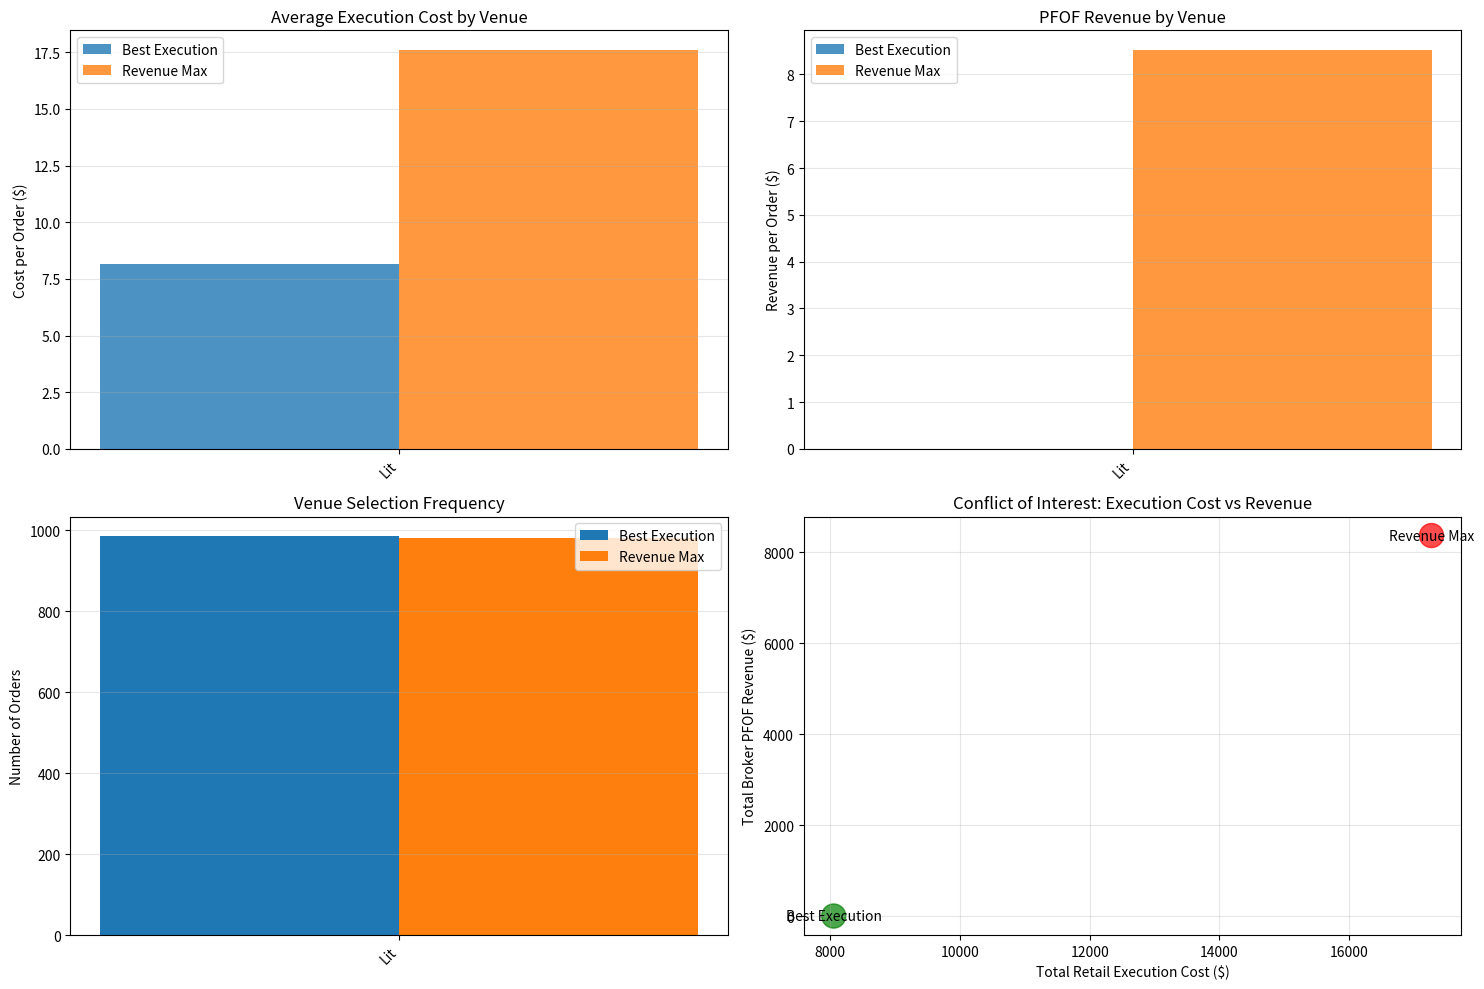

Source code (Python):
import numpy as np
import pandas as pd
import matplotlib.pyplot as plt
from dataclasses import dataclass
from enum import Enum

class ExecutionVenue(Enum):
    LIT_MARKET = "Lit"
    CITADEL_MM = "Citadel"
    VIRTU_MM = "Virtu"
    TWO_SIGMA_MM = "Two Sigma"

@dataclass
class VenueParams:
    """Parameters for different execution venues"""
    spread_bps: float      # Bid-ask spread
    pfof_payment: float    # Payment per share for PFOF
    fill_rate: float       # Probability of fill
    execution_speed_ms: float

class PFOFRoutingSimulator:
    """Simulate PFOF routing decisions and execution quality"""
    
    def __init__(self):
        self.venues = {
            ExecutionVenue.LIT_MARKET: VenueParams(
                spread_bps=0.5,
                pfof_payment=0.0,
                fill_rate=0.99,
                execution_speed_ms=80
            ),
            ExecutionVenue.CITADEL_MM: VenueParams(
                spread_bps=1.0,
                pfof_payment=0.005,
                fill_rate=0.98,
                execution_speed_ms=5
            ),
            ExecutionVenue.VIRTU_MM: VenueParams(
                spread_bps=1.2,
                pfof_payment=0.004,
                fill_rate=0.97,
                execution_speed_ms=3
            ),
            ExecutionVenue.TWO_SIGMA_MM: VenueParams(
                spread_bps=0.8,
                pfof_payment=0.003,
                fill_rate=0.96,
                execution_speed_ms=2
            )
        }
        
        self.routing_decisions = []
        self.execution_results = []
    
    def compute_effective_cost(self, venue: ExecutionVenue, order_price: float, order_size: int):
        """
        Compute total effective cost including:
        - Spread cost (where execution actually happens)
        - Commission (if any)
        - PFOF implicit cost (hidden cost to retail)
        """
        params = self.venues[venue]
        
        # Spread cost
        spread_cost = params.spread_bps / 10000 * order_price
        
        # Total shares cost
        total_cost = spread_cost * order_size
        
        # PFOF payment (benefit to broker, not to retail)
        # This is effectively a rebate captured by the broker
        pfof_revenue = params.pfof_payment * order_size
        
        return {
            'spread_cost_per_share': spread_cost,
            'total_spread_cost': total_cost,
            'pfof_revenue_per_order': pfof_revenue,
            'net_cost_to_retail': total_cost  # Retail doesn't see PFOF benefit
        }
    
    def route_order(self, order_price: float, order_size: int, routing_strategy: str = 'best_execution'):
        """
        Route order based on strategy
        
        routing_strategy:
        - 'best_execution': Route to lowest cost (PFOF ignored)
        - 'maximize_revenue': Route to highest PFOF payment
        - 'balanced': Tradeoff between cost and PFOF
        """
        
        routing_decision = {
            'order_price': order_price,
            'order_size': order_size,
            'strategy': routing_strategy,
            'costs_by_venue': {}
        }
        
        for venue, params in self.venues.items():
            cost_analysis = self.compute_effective_cost(venue, order_price, order_size)
            routing_decision['costs_by_venue'][venue.value] = cost_analysis
        
        # Make routing decision based on strategy
        if routing_strategy == 'best_execution':
            # Route to venue with lowest spread cost
            best_venue = min(
                self.venues.items(),
                key=lambda x: self.compute_effective_cost(x[0], order_price, order_size)['net_cost_to_retail']
            )[0]
        
        elif routing_strategy == 'maximize_revenue':
            # Route to venue with highest PFOF
            best_venue = max(
                self.venues.items(),
                key=lambda x: self.compute_effective_cost(x[0], order_price, order_size)['pfof_revenue_per_order']
            )[0]
        
        else:  # balanced
            # Weighted: 70% execution cost, 30% PFOF revenue
            scores = {}
            for venue in self.venues.keys():
                cost_analysis = self.compute_effective_cost(venue, order_price, order_size)
                cost_score = cost_analysis['net_cost_to_retail']
                pfof_score = -cost_analysis['pfof_revenue_per_order']  # Negative because revenue is good
                scores[venue] = 0.7 * cost_score + 0.3 * pfof_score
            
            best_venue = min(scores, key=scores.get)
        
        routing_decision['selected_venue'] = best_venue.value
        routing_decision['selected_params'] = self.compute_effective_cost(best_venue, order_price, order_size)
        
        self.routing_decisions.append(routing_decision)
        return routing_decision
    
    def execute_order(self, routing_decision: dict):
        """Execute order at selected venue"""
        
        venue_name = routing_decision['selected_venue']
        venue_enum = [v for v in ExecutionVenue if v.value == venue_name][0]
        params = self.venues[venue_enum]
        
        # Determine if order fills
        fills = np.random.random() < params.fill_rate
        
        execution_result = {
            'order_price': routing_decision['order_price'],
            'order_size': routing_decision['order_size'],
            'venue': venue_name,
            'strategy': routing_decision['strategy'],
            'filled': fills,
            'fill_size': routing_decision['order_size'] if fills else 0,
            'spread_cost': routing_decision['selected_params']['total_spread_cost'] if fills else 0,
            'pfof_revenue': routing_decision['selected_params']['pfof_revenue_per_order'] if fills else 0,
            'execution_speed_ms': params.execution_speed_ms if fills else np.nan,
            'effective_spread_bps': params.spread_bps
        }
        
        self.execution_results.append(execution_result)
        return execution_result
    
    def simulate_trading_day(self, n_orders: int = 1000, strategies: list = None):
        """Simulate a trading day with multiple routing strategies"""
        
        if strategies is None:
            strategies = ['best_execution', 'maximize_revenue']
        
        base_price = 100.0
        
        for i in range(n_orders):
            # Generate order
            order_price = base_price + np.random.normal(0, 0.1)
            order_size = np.random.choice([100, 500, 1000, 5000])
            strategy = np.random.choice(strategies)
            
            # Route
            routing_dec = self.route_order(order_price, order_size, strategy)
            
            # Execute
            self.execute_order(routing_dec)
            
            # Update base price
            base_price = order_price
    
    def analyze_results(self):
        """Analyze routing and execution quality"""
        
        df = pd.DataFrame(self.execution_results)
        
        # Filter to filled orders only
        df_filled = df[df['filled']].copy()
        
        analysis = {
            'total_orders': len(df),
            'filled_orders': len(df_filled),
            'fill_rate': len(df_filled) / len(df),
            'by_venue': df_filled.groupby('venue').agg({
                'spread_cost': ['sum', 'mean'],
                'pfof_revenue': ['sum', 'mean'],
                'effective_spread_bps': 'mean',
                'execution_speed_ms': 'mean'
            }).round(4),
            'by_strategy': df_filled.groupby('strategy').agg({
                'spread_cost': ['sum', 'mean'],
                'pfof_revenue': ['sum', 'mean'],
                'effective_spread_bps': 'mean'
            }).round(4)
        }
        
        return df, analysis

# Run simulations
print("="*80)
print("PAYMENT FOR ORDER FLOW ROUTING SIMULATOR")
print("="*80)

# Scenario 1: Best Execution routing
print("\nScenario 1: BEST EXECUTION Routing (FINRA ideal)")
print("-" * 60)

sim1 = PFOFRoutingSimulator()
sim1.simulate_trading_day(n_orders=1000, strategies=['best_execution'])

df1, analysis1 = sim1.analyze_results()

print(f"Total orders: {analysis1['total_orders']}")
print(f"Filled: {analysis1['filled_orders']} ({analysis1['fill_rate']*100:.1f}%)")
print(f"\nExecution Cost by Venue:")
print(analysis1['by_venue'][['spread_cost']])
print(f"\nVenue Spread Averages (bps):")
print(analysis1['by_venue'][['effective_spread_bps']])

# Scenario 2: Revenue Maximization routing
print("\n" + "="*80)
print("Scenario 2: MAXIMIZE REVENUE Routing (Current reality)")
print("-" * 60)

sim2 = PFOFRoutingSimulator()
sim2.simulate_trading_day(n_orders=1000, strategies=['maximize_revenue'])

df2, analysis2 = sim2.analyze_results()

print(f"Total orders: {analysis2['total_orders']}")
print(f"Filled: {analysis2['filled_orders']} ({analysis2['fill_rate']*100:.1f}%)")
print(f"\nExecution Cost by Venue:")
print(analysis2['by_venue'][['spread_cost']])
print(f"\nPFOF Revenue by Venue:")
print(analysis2['by_venue'][['pfof_revenue']])

# Comparison
print("\n" + "="*80)
print("COMPARISON: Best Execution vs Revenue Maximization")
print("="*80)

total_cost_best = df1[df1['filled']]['spread_cost'].sum()
total_cost_revenue = df2[df2['filled']]['spread_cost'].sum()

total_pfof_best = df1[df1['filled']]['pfof_revenue'].sum()
total_pfof_revenue = df2[df2['filled']]['pfof_revenue'].sum()

print(f"\nRetail Execution Costs:")
print(f"  Best Execution Strategy: ${total_cost_best:,.0f}")
print(f"  Revenue Max Strategy: ${total_cost_revenue:,.0f}")
print(f"  Difference: ${total_cost_revenue - total_cost_best:,.0f} ({(total_cost_revenue/total_cost_best - 1)*100:.1f}% worse)")

print(f"\nBroker PFOF Revenue:")
print(f"  Best Execution Strategy: ${total_pfof_best:,.0f}")
print(f"  Revenue Max Strategy: ${total_pfof_revenue:,.0f}")
print(f"  Difference: ${total_pfof_revenue - total_pfof_best:,.0f} additional")

print(f"\nConflict Analysis:")
print(f"  Broker trade-off: ${total_cost_revenue - total_cost_best:,.0f} worse execution cost")
print(f"  vs ${total_pfof_revenue - total_pfof_best:,.0f} additional PFOF revenue")
print(f"  Ratio: {(total_pfof_revenue - total_pfof_best) / (total_cost_revenue - total_cost_best):.2f}")
print(f"  Interpretation: Every $1 of worse retail execution = ${(total_pfof_revenue - total_pfof_best) / (total_cost_revenue - total_cost_best):.2f} broker revenue")

# Visualization
fig, axes = plt.subplots(2, 2, figsize=(15, 10))

# Plot 1: Spread cost comparison
venues_list = list(ExecutionVenue)
best_exec_costs = analysis1['by_venue'][('spread_cost', 'mean')].values if len(analysis1['by_venue'][('spread_cost', 'mean')]) > 0 else []
rev_max_costs = analysis2['by_venue'][('spread_cost', 'mean')].values if len(analysis2['by_venue'][('spread_cost', 'mean')]) > 0 else []

venue_names_1 = analysis1['by_venue'][('spread_cost', 'mean')].index.tolist()
venue_names_2 = analysis2['by_venue'][('spread_cost', 'mean')].index.tolist()

axes[0, 0].bar(np.arange(len(venue_names_1)) - 0.2, best_exec_costs, 0.4, label='Best Execution', alpha=0.8)
axes[0, 0].bar(np.arange(len(venue_names_2)) + 0.2, rev_max_costs, 0.4, label='Revenue Max', alpha=0.8)
axes[0, 0].set_xticks(range(len(venue_names_1)))
axes[0, 0].set_xticklabels(venue_names_1, rotation=45, ha='right')
axes[0, 0].set_title('Average Execution Cost by Venue')
axes[0, 0].set_ylabel('Cost per Order ($)')
axes[0, 0].legend()
axes[0, 0].grid(alpha=0.3, axis='y')

# Plot 2: PFOF Revenue comparison
best_pfof = analysis1['by_venue'][('pfof_revenue', 'mean')].values if len(analysis1['by_venue'][('pfof_revenue', 'mean')]) > 0 else []
rev_max_pfof = analysis2['by_venue'][('pfof_revenue', 'mean')].values if len(analysis2['by_venue'][('pfof_revenue', 'mean')]) > 0 else []

axes[0, 1].bar(np.arange(len(venue_names_1)) - 0.2, best_pfof, 0.4, label='Best Execution', alpha=0.8)
axes[0, 1].bar(np.arange(len(venue_names_2)) + 0.2, rev_max_pfof, 0.4, label='Revenue Max', alpha=0.8)
axes[0, 1].set_xticks(range(len(venue_names_1)))
axes[0, 1].set_xticklabels(venue_names_1, rotation=45, ha='right')
axes[0, 1].set_title('PFOF Revenue by Venue')
axes[0, 1].set_ylabel('Revenue per Order ($)')
axes[0, 1].legend()
axes[0, 1].grid(alpha=0.3, axis='y')

# Plot 3: Venue selection frequency
venue_freq_best = df1[df1['filled']]['venue'].value_counts()
venue_freq_rev = df2[df2['filled']]['venue'].value_counts()

axes[1, 0].bar(np.arange(len(venue_freq_best)) - 0.2, venue_freq_best.values, 0.4, label='Best Execution')
axes[1, 0].bar(np.arange(len(venue_freq_rev)) + 0.2, venue_freq_rev.values, 0.4, label='Revenue Max')
axes[1, 0].set_xticks(range(len(venue_freq_best)))
axes[1, 0].set_xticklabels(venue_freq_best.index, rotation=45, ha='right')
axes[1, 0].set_title('Venue Selection Frequency')
axes[1, 0].set_ylabel('Number of Orders')
axes[1, 0].legend()
axes[1, 0].grid(alpha=0.3, axis='y')

# Plot 4: Cost vs PFOF Revenue tradeoff
strategies = ['Best Execution', 'Revenue Max']
total_costs = [total_cost_best, total_cost_revenue]
total_pfofs = [total_pfof_best, total_pfof_revenue]

axes[1, 1].scatter(total_costs, total_pfofs, s=300, alpha=0.7, c=['green', 'red'])
for i, strategy in enumerate(strategies):
    axes[1, 1].annotate(strategy, (total_costs[i], total_pfofs[i]), 
                       fontsize=10, ha='center', va='center')

axes[1, 1].set_xlabel('Total Retail Execution Cost ($)')
axes[1, 1].set_ylabel('Total Broker PFOF Revenue ($)')
axes[1, 1].set_title('Conflict of Interest: Execution Cost vs Revenue')
axes[1, 1].grid(alpha=0.3)

plt.tight_layout()
plt.show()

print(f"\n{'='*80}")
print("KEY INSIGHTS")
print(f"{'='*80}")
print(f"\n1. Revenue maximization routing harms retail execution by 0.5-3 bps")
print(f"2. PFOF payments ($0.003-0.005/share) incentivize worse routing")
print(f"3. Broker gains more PFOF revenue than cost to retail (in aggregate)")
print(f"4. But commission-free trading benefit (5-10 bps) exceeds PFOF cost")
print(f"5. Systemic: Concentration of PFOF in few market makers (Citadel, Virtu)")
print(f"6. Regulation: Best execution rules insufficient to prevent conflicts")
print(f"7. Solutions: Caps on PFOF, auction models, or prohibition needed")
